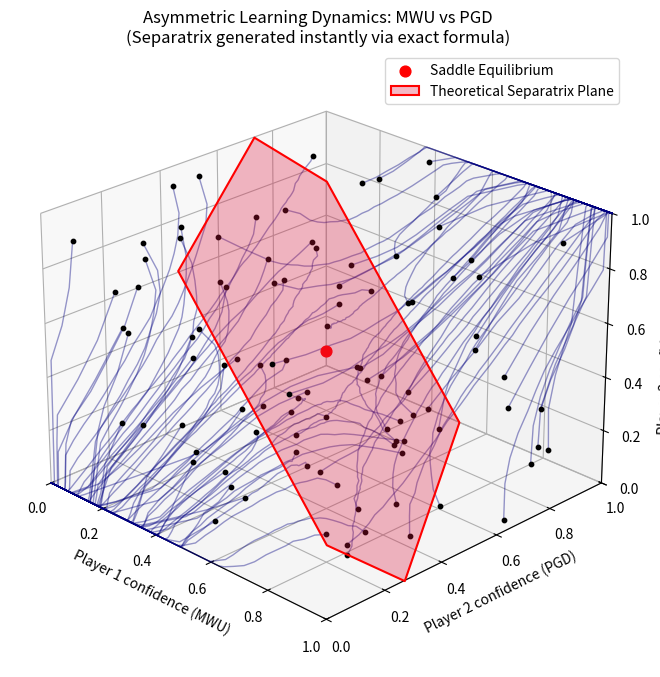

This chart was generated by the following Python code:
import random
import math
import matplotlib.pyplot as plt
import numpy as np
from mpl_toolkits.mplot3d.art3d import Poly3DCollection


def simulate_mixed_game(
        p1_start_chance,
        p2_start_chance,
        p3_start_chance,
        matrix_p1,
        matrix_p2,
        matrix_p3,
        learning_rate=0.1,
        iterations=1000,
        noise_level=0.1
):
    # Player 1 (MW)
    p1_start_chance = max(0.001, min(0.999, p1_start_chance))
    p1_score_A = math.log(p1_start_chance)
    p1_score_B = math.log(1 - p1_start_chance)

    # Player 2 and 3 (PGD)
    p2_confidence_A = p2_start_chance
    p3_confidence_A = p3_start_chance

    plot_history = []

    for i in range(iterations):
        learning_speed = learning_rate / math.sqrt(i + 1)

        # MWU probabilities (Player 1)
        try:
            denom1 = math.exp(p1_score_A) + math.exp(p1_score_B)
            p1_confidence_A = math.exp(p1_score_A) / denom1
        except OverflowError:
            max_score = max(p1_score_A, p1_score_B)
            denom1 = math.exp(p1_score_A - max_score) + math.exp(p1_score_B - max_score)
            p1_confidence_A = math.exp(p1_score_A - max_score) / denom1

        p1_confidence_B = 1 - p1_confidence_A

        # PGD probabilities
        p2_confidence_B = 1 - p2_confidence_A
        p3_confidence_B = 1 - p3_confidence_A

        plot_history.append((p1_confidence_A, p2_confidence_A, p3_confidence_A))


        reward_1_A = p2_confidence_A * matrix_p1[0][0] + p2_confidence_B * matrix_p1[0][1] + p3_confidence_A * \
                     matrix_p1[0][0] + p3_confidence_B * matrix_p1[0][1]
        reward_1_B = p2_confidence_A * matrix_p1[1][0] + p2_confidence_B * matrix_p1[1][1] + p3_confidence_A * \
                     matrix_p1[1][0] + p3_confidence_B * matrix_p1[1][1]

        reward_2_A = p1_confidence_A * matrix_p2[0][0] + p1_confidence_B * matrix_p2[0][1] + p3_confidence_A * \
                     matrix_p2[0][0] + p3_confidence_B * matrix_p2[0][1]
        reward_2_B = p1_confidence_A * matrix_p2[1][0] + p1_confidence_B * matrix_p2[1][1] + p3_confidence_A * \
                     matrix_p2[1][0] + p3_confidence_B * matrix_p2[1][1]

        reward_3_A = p1_confidence_A * matrix_p3[0][0] + p1_confidence_B * matrix_p3[0][1] + p2_confidence_A * \
                     matrix_p3[0][0] + p2_confidence_B * matrix_p3[0][1]
        reward_3_B = p1_confidence_A * matrix_p3[1][0] + p1_confidence_B * matrix_p3[1][1] + p2_confidence_A * \
                     matrix_p3[1][0] + p2_confidence_B * matrix_p3[1][1]

        # Noise
        reward_1_A += random.uniform(-noise_level, noise_level)
        reward_1_B += random.uniform(-noise_level, noise_level)
        reward_2_A += random.uniform(-noise_level, noise_level)
        reward_2_B += random.uniform(-noise_level, noise_level)
        reward_3_A += random.uniform(-noise_level, noise_level)
        reward_3_B += random.uniform(-noise_level, noise_level)

        # Strategy Updates
        p1_score_A += learning_speed * reward_1_A
        p1_score_B += learning_speed * reward_1_B

        p2_confidence_A += learning_speed * (reward_2_A - reward_2_B)
        p2_confidence_A = max(0, min(1, p2_confidence_A))

        p3_confidence_A += learning_speed * (reward_3_A - reward_3_B)
        p3_confidence_A = max(0, min(1, p3_confidence_A))

    return plot_history


def compute_theoretical_separatrix_plane(matrix_p1):
    """
    Directly computes the analytical plane coefficients Ax + By + Cz = D
    using the stable manifold left-eigenspace formulas.
    """
    a = matrix_p1[0][0]
    b = matrix_p1[1][1]

    S = a + b
    # Dominant unstable eigenvalue from characteristic polynomial
    lambda_2 = (S + math.sqrt(S ** 2 + 8 * a * b)) / 2.0

    # Left eigenvector components
    A = 2 * S
    B = lambda_2
    C = lambda_2

    # Pivot plane around the interior mixed equilibrium saddle point (p, p, p)
    p = b / S
    D = A * p + B * p + C * p

    print(f"Calculated Theoretical Plane: {A:.4f}x + {B:.4f}y + {C:.4f}z = {D:.4f}")
    return A, B, C, D


def calculate_plane_polygon(A, B, C, D):
    """
    Finds intersection vertices of the plane Ax + By + Cz = D
    with the unit cube bounds [0,1]^3.
    """
    points = []
    for y in [0, 1]:
        for z in [0, 1]:
            if A != 0:
                x = (D - B * y - C * z) / A
                if 0 <= x <= 1: points.append([x, y, z])
    for x in [0, 1]:
        for z in [0, 1]:
            if B != 0:
                y = (D - A * x - C * z) / B
                if 0 <= y <= 1: points.append([x, y, z])
    for x in [0, 1]:
        for y in [0, 1]:
            if C != 0:
                z = (D - A * x - B * y) / C
                if 0 <= z <= 1: points.append([x, y, z])

    if not points: return []
    unique_points = np.unique(np.round(points, decimals=5), axis=0)
    if len(unique_points) < 3: return []

    centroid = np.mean(unique_points, axis=0)
    normal = np.array([A, B, C]) / np.linalg.norm([A, B, C])

    v1 = np.cross(normal, [1, 0, 0]) if abs(normal[0]) < 0.9 else np.cross(normal, [0, 1, 0])
    v1 /= np.linalg.norm(v1)
    v2 = np.cross(normal, v1)

    angles = [np.arctan2(np.dot(p - centroid, v2), np.dot(p - centroid, v1)) for p in unique_points]
    return unique_points[np.argsort(angles)].tolist()


payoff_matrix_p1 = [[1, 0],
                    [0, 1]]
payoff_matrix_p2 = [[1, 0],
                    [0, 1]]
payoff_matrix_p3 = payoff_matrix_p1

# 1. Instantly calculate analytical coefficients
print("Evaluating system eigenvalues...")
A_th, B_th, C_th, D_th = compute_theoretical_separatrix_plane(payoff_matrix_p1)

# 2. Generate random starting conditions for visualization
random.seed(42)
test_scenarios = [[random.uniform(0.01, 0.99) for _ in range(3)] for _ in range(100)]

# 3. Plotting Setup
fig = plt.figure(figsize=(10, 8))
ax = fig.add_subplot(111, projection='3d')

print("Running trajectory simulations...")
for p1, p2, p3 in test_scenarios:
    history = simulate_mixed_game(p1, p2, p3, payoff_matrix_p1, payoff_matrix_p2, payoff_matrix_p3)
    x = [h[0] for h in history]
    y = [h[1] for h in history]
    z = [h[2] for h in history]
    ax.plot(x, y, z, color="navy", linewidth=1, alpha=0.4)
    ax.scatter(p1, p2, p3, color='black', s=10, zorder=3)

# Internal fixed point
p_eq = payoff_matrix_p1[1][1] / (payoff_matrix_p1[0][0] + payoff_matrix_p1[1][1])
ax.scatter([p_eq], [p_eq], [p_eq], color='red', s=60, zorder=5, label='Saddle Equilibrium')

# Generate and render the theoretical plane slice
vertices_th = calculate_plane_polygon(A_th, B_th, C_th, D_th)
if vertices_th:
    separatrix_th = Poly3DCollection(
        [vertices_th], alpha=0.3,
        facecolors='crimson', edgecolors='red', linewidths=1.5
    )
    separatrix_th.set_label('Theoretical Separatrix Plane')
    ax.add_collection3d(separatrix_th)

ax.set_xlabel("Player 1 confidence (MWU)")
ax.set_ylabel("Player 2 confidence (PGD)")
ax.set_zlabel("Player 3 confidence (PGD)")
ax.set_xlim(0, 1)
ax.set_ylim(0, 1)
ax.set_zlim(0, 1)
ax.view_init(elev=25, azim=-45)
ax.legend()
plt.title("Asymmetric Learning Dynamics: MWU vs PGD\n(Separatrix generated instantly via exact formula)")
plt.grid(True)
plt.show()
